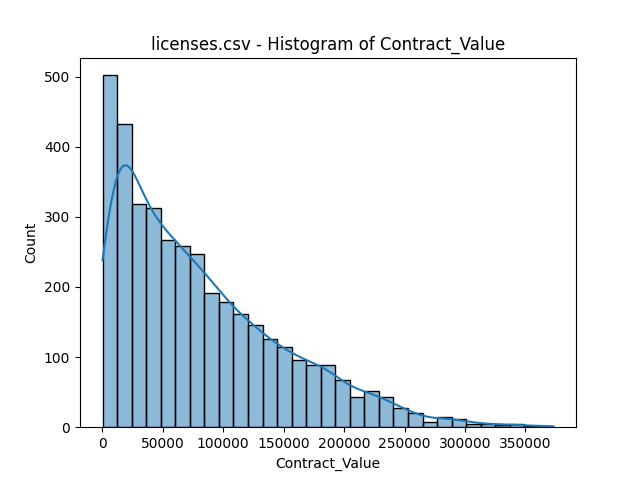

The table this chart was drawn from, first rows:
bin_start, bin_end, count
197.0, 12228, 502
12228, 24258, 432
24258, 36289, 318
36289, 48320, 312
48320, 60351, 267
60351, 72381, 259
72381, 84412, 247
84412, 96443, 192
96443, 108474, 179
108474, 120504, 162
120504, 132535, 146
132535, 144566, 126
144566, 156597, 114
156597, 168627, 96
168627, 180658, 88
180658, 192689, 89
192689, 204720, 67
204720, 216750, 43
216750, 228781, 52
228781, 240812, 43
240812, 252843, 27
252843, 264873, 20
264873, 276904, 7
276904, 288935, 15
288935, 300966, 12
300966, 312996, 5
312996, 325027, 5
325027, 337058, 3
337058, 349089, 4
349089, 361119, 2
361119, 373150, 2
